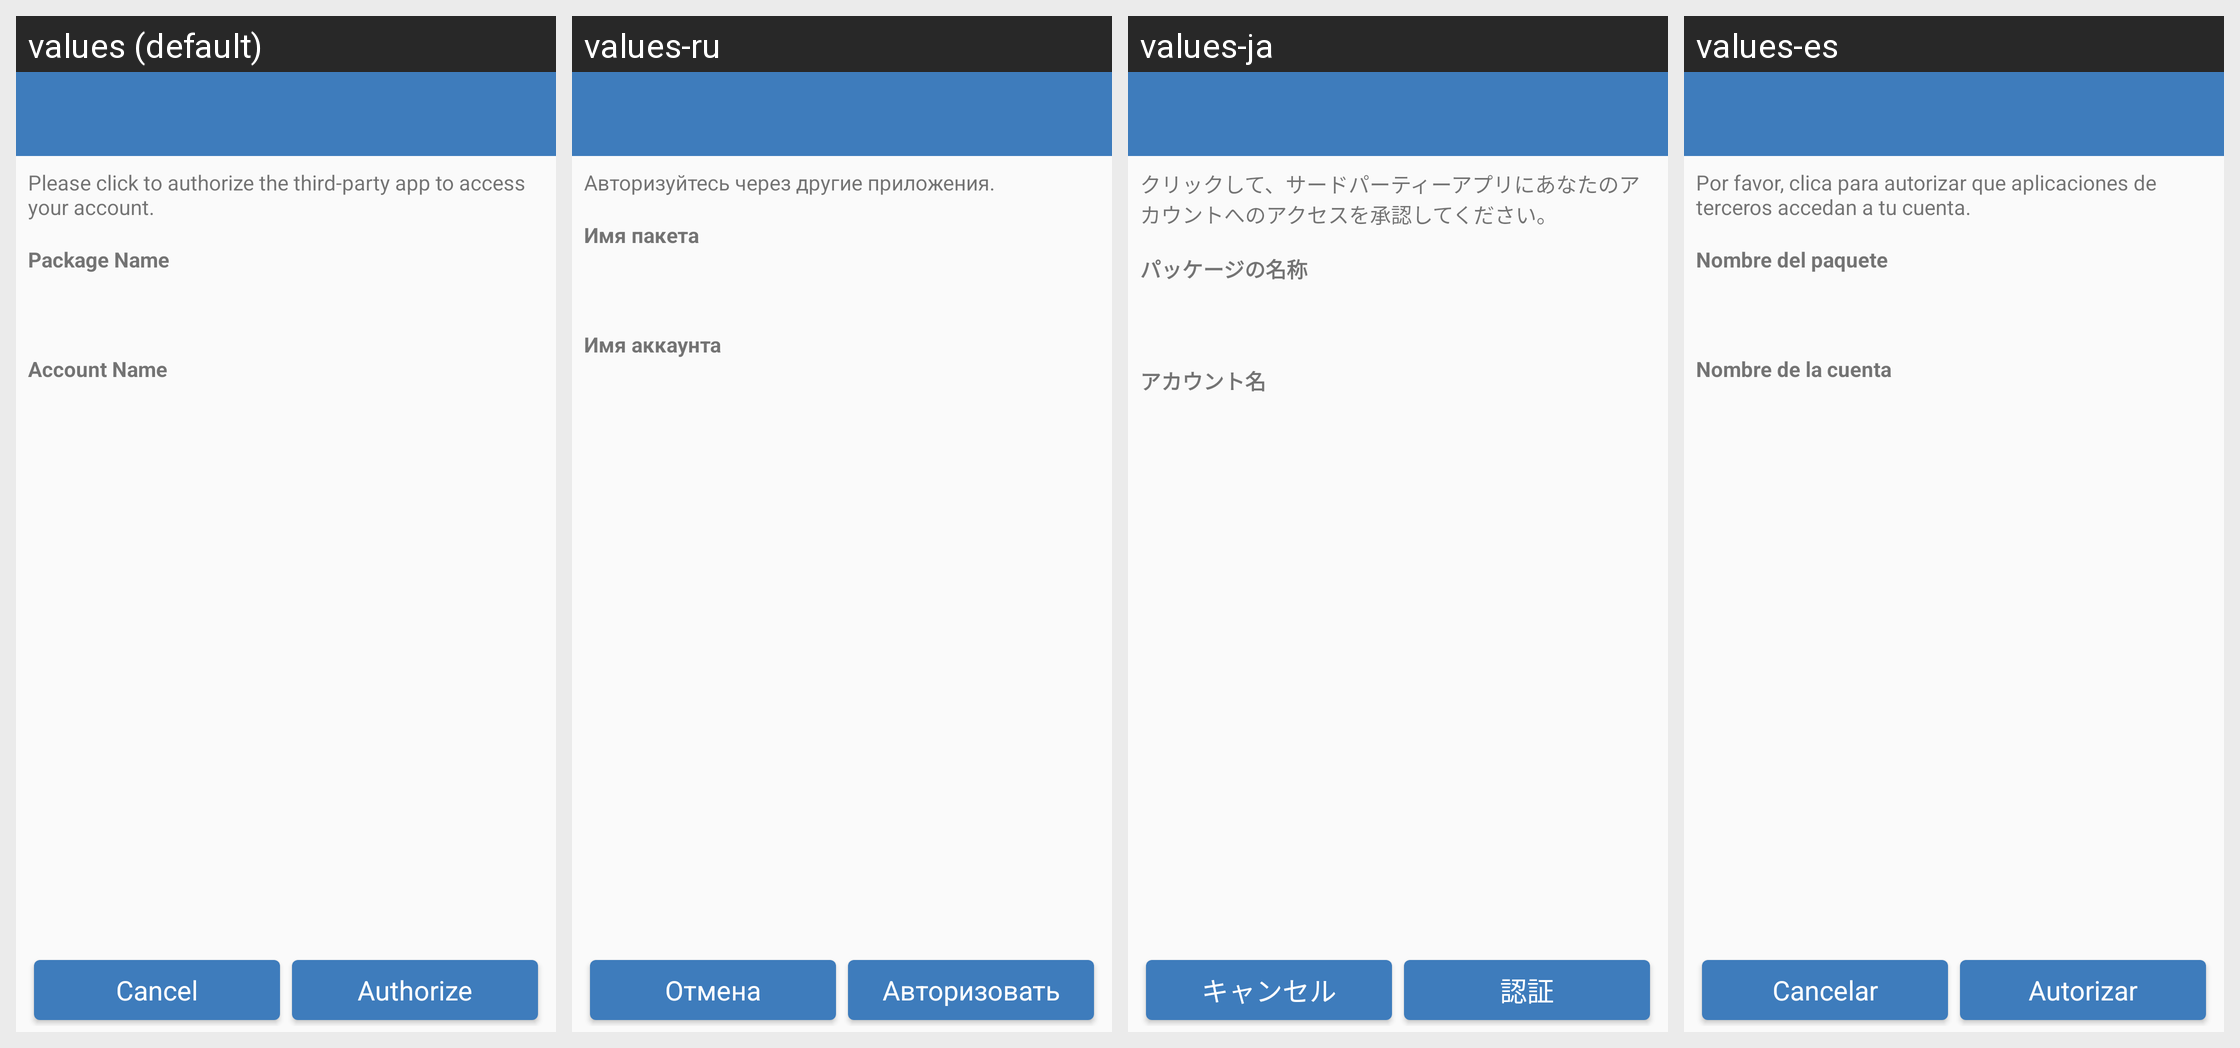

Locale-by-locale string values for the Android screen shown in this grid:
Android screen res/layout/act_grant_permission.xml rendered under 4 locales, left to right: values (default), values-ru, values-ja, values-es. Device: Nexus 5 (rendered at 1080×1920; each locale shown at half size, 540×960, under a caption strip naming it); theme BaseAppTheme.
Other locales in the repository, not shown: values-da, values-de, values-fr, values-ko, values-pl, values-zh.
Strings drawn on this screen, with the default value and each locale's value (text and hints the layout hard-codes, and strings that could not be matched under every locale, appear in the picture but are not listed):

authorize_activity_note
  values: Please click to authorize the third-party app to access your account.
  values-ru: Авторизуйтесь через другие приложения.
  values-ja: クリックして、サードパーティーアプリにあなたのアカウントへのアクセスを承認してください。
  values-es: Por favor, clica para autorizar que aplicaciones de terceros accedan a tu cuenta.

authorize_activity_package_label
  values: Package Name
  values-ru: Имя пакета
  values-ja: パッケージの名称
  values-es: Nombre del paquete

account_name
  values: Account Name
  values-ru: Имя аккаунта
  values-ja: アカウント名
  values-es: Nombre de la cuenta

cancel
  values: Cancel
  values-ru: Отмена
  values-ja: キャンセル
  values-es: Cancelar

grant_permission_button
  values: Authorize
  values-ru: Авторизовать
  values-ja: 認証
  values-es: Autorizar
